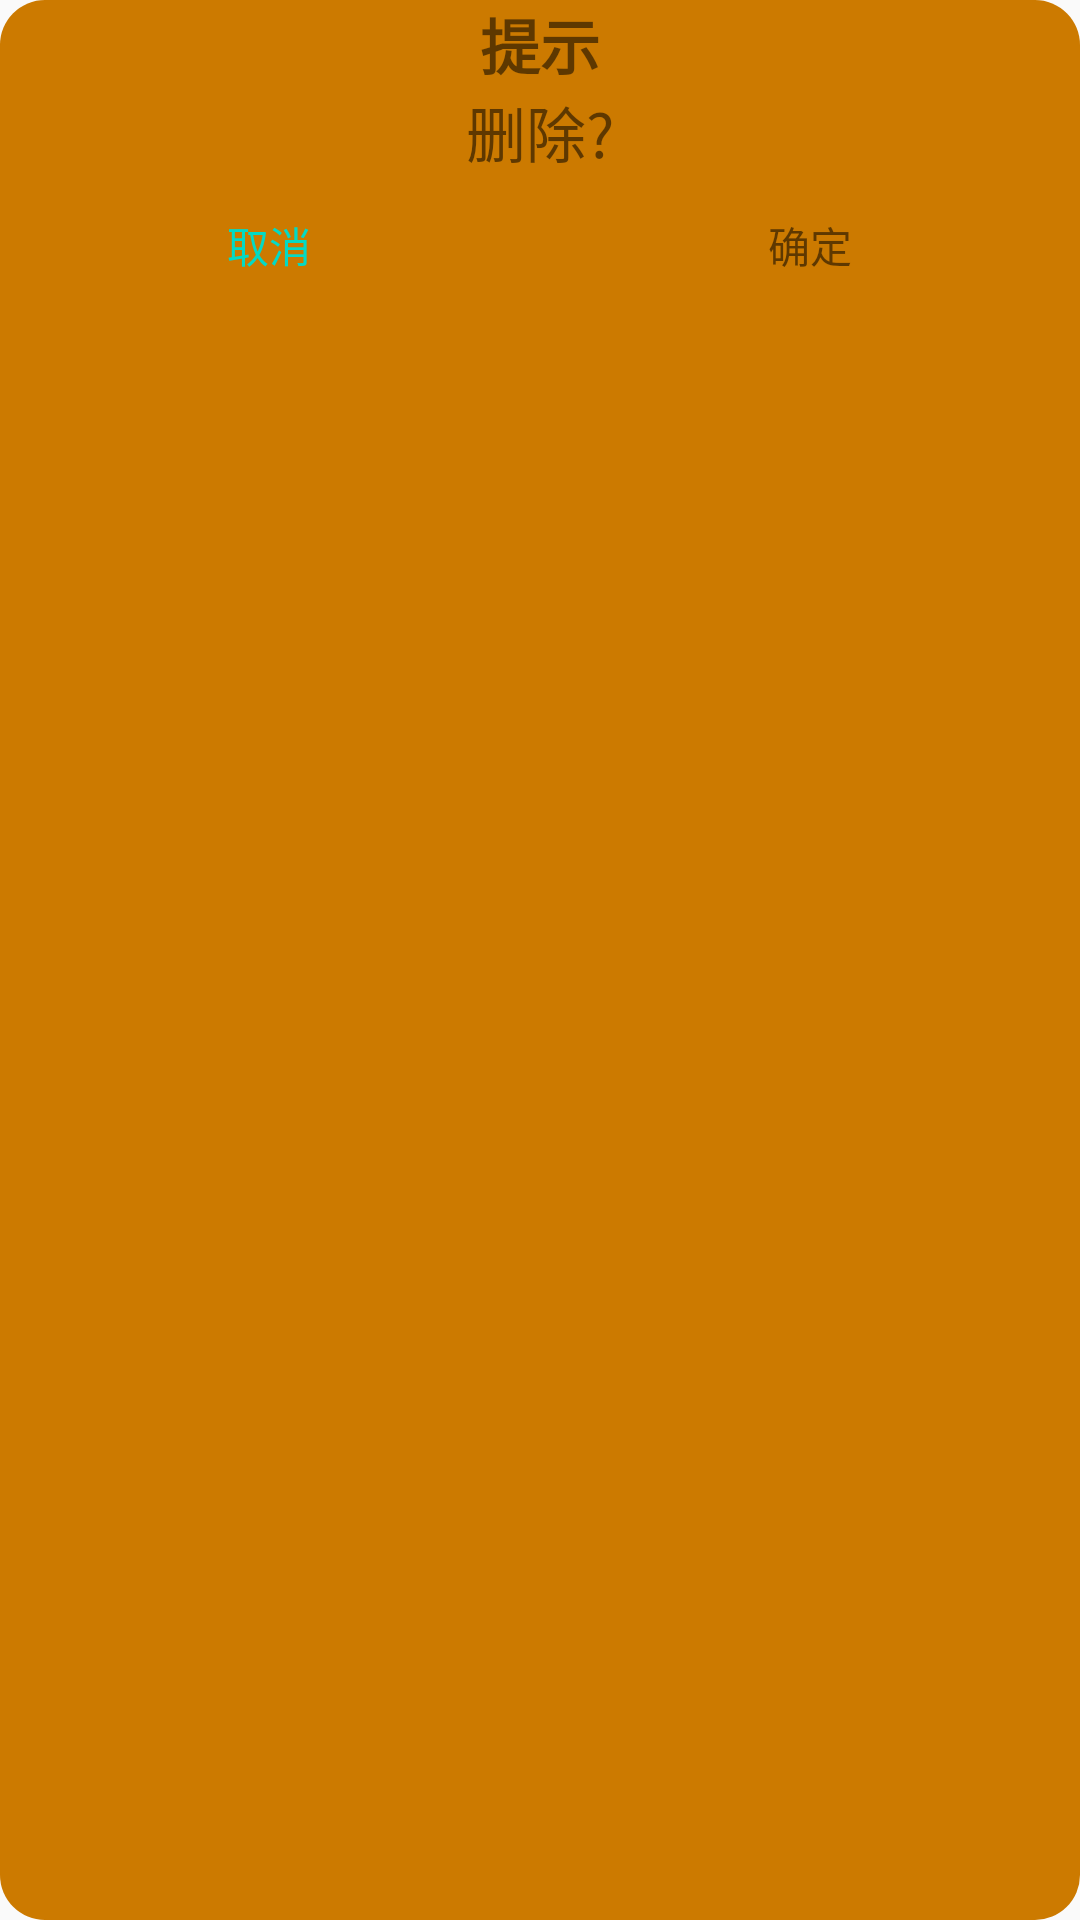

This screen was rendered from an Android layout file. Write that file and the resources it references.
<!-- AndroidManifest.xml: application theme AppTheme -->
<!-- res/layout/layout_custom_dialog.xml -->
<?xml version="1.0" encoding="utf-8"?>
<LinearLayout xmlns:android="http://schemas.android.com/apk/res/android"
    android:layout_width="match_parent"
    android:layout_height="match_parent"
    android:gravity="center_horizontal"
    android:orientation="vertical"
    android:background="@drawable/layout_custom_dialog">

    <TextView
        android:id="@+id/tv_title"
        android:layout_width="wrap_content"
        android:layout_height="wrap_content"
        android:text="提示"
        android:textColor="@color/colorBlack"
        android:textSize="20sp"
        android:textStyle="bold" />

    <TextView
        android:id="@+id/tv_message"
        android:layout_width="wrap_content"
        android:layout_height="wrap_content"
        android:text="删除?"
        android:textColor="@color/colorBlack"
        android:textSize="20sp" />

    <View
        android:layout_width="wrap_content"
        android:layout_height="0.5dp"
        android:background="@color/colorGrayDark" />

    <LinearLayout
        android:layout_width="match_parent"
        android:layout_height="45dp"
        android:orientation="horizontal">

        <TextView
            android:id="@+id/tv_cancle"
            android:layout_width="0dp"
            android:layout_height="match_parent"
            android:layout_weight="1"
            android:gravity="center"
            android:text="取消"
            android:textColor="@color/colorAccent" />

        <View
            android:layout_width="0.5dp"
            android:layout_height="match_parent"
            android:background="@color/colorGrayDark" />

        <TextView
            android:id="@+id/tv_confirm"
            android:layout_width="0dp"
            android:layout_height="match_parent"
            android:layout_weight="1"
            android:gravity="center"
            android:text="确定"
            android:textColor="@color/colorBlack" />
    </LinearLayout>

</LinearLayout>
<!-- resources referenced by this layout -->
<resources>
  <!-- drawable layout_custom_dialog (drawable) -->
  <?xml version="1.0" encoding="utf-8"?>
  <shape xmlns:android="http://schemas.android.com/apk/res/android"
      android:shape="rectangle">
      <solid android:color="#CC7A00" />
      <corners android:radius="15dp" />
  </shape>
  <style name="AppTheme" parent="Theme.AppCompat.Light.DarkActionBar">
          
          <item name="colorPrimary">@color/colorPrimary</item>
          <item name="colorPrimaryDark">@color/colorPrimaryDark</item>
          <item name="colorAccent">@color/colorAccent</item>
      </style>
  <!-- not gathered from this repository: default colours our renderer supplied (Android Studio template values) -->
  <color name="colorPrimary">#FF6200EE</color>
  <color name="colorPrimaryDark">#FF3700B3</color>
  <color name="colorAccent">#FF03DAC5</color>
</resources>
